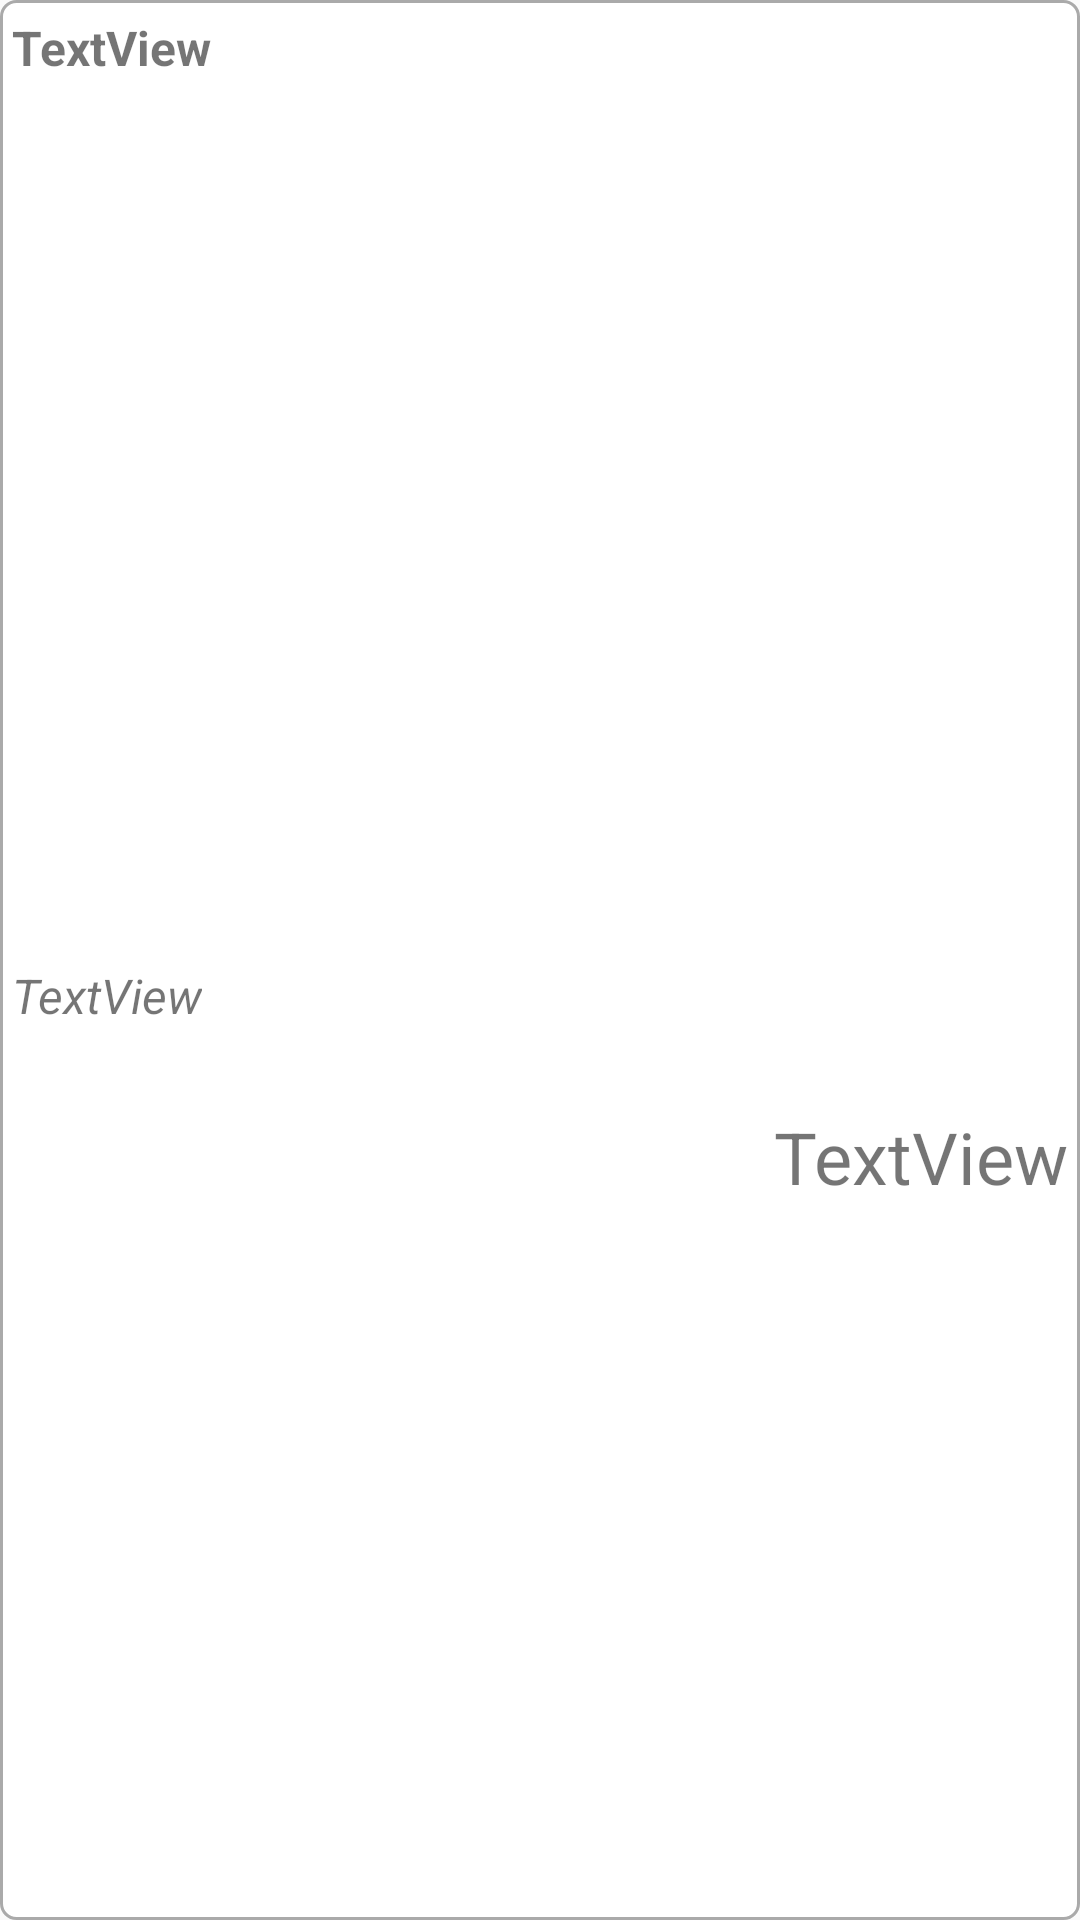

The Android layout XML behind this screen, and the referenced resources:
<!-- AndroidManifest.xml: application theme AppTheme -->
<!-- res/layout/passedtests_list_item.xml -->
<?xml version="1.0" encoding="utf-8"?>
<androidx.constraintlayout.widget.ConstraintLayout xmlns:android="http://schemas.android.com/apk/res/android"
    xmlns:app="http://schemas.android.com/apk/res-auto"
    xmlns:tools="http://schemas.android.com/tools"
    android:layout_width="match_parent"
    android:layout_height="wrap_content"
    android:background="@drawable/outside_shape">

    <TextView
        android:id="@+id/QTxt"
        android:layout_width="wrap_content"
        android:layout_height="wrap_content"
        android:layout_marginStart="4dp"
        android:layout_marginTop="5dp"
        android:text="TextView"
        android:textSize="16dp"
        android:textStyle="bold"
        app:layout_constraintStart_toStartOf="parent"
        app:layout_constraintTop_toTopOf="parent" />

    <TextView
        android:id="@+id/AnsTxt"
        android:layout_width="wrap_content"
        android:layout_height="wrap_content"
        android:layout_marginStart="4dp"
        android:layout_marginTop="5dp"
        android:layout_marginBottom="8dp"
        android:text="TextView"
        android:textSize="16dp"
        android:textStyle="italic"
        app:layout_constraintBottom_toBottomOf="parent"
        app:layout_constraintStart_toStartOf="parent"
        app:layout_constraintTop_toBottomOf="@+id/QTxt" />

    <TextView
        android:id="@+id/score_for_answ"
        android:layout_width="wrap_content"
        android:layout_height="wrap_content"
        android:layout_marginTop="6dp"
        android:layout_marginEnd="4dp"
        android:layout_marginBottom="4dp"
        android:text="TextView"
        android:textSize="24dp"
        app:layout_constraintBottom_toBottomOf="parent"
        app:layout_constraintEnd_toEndOf="parent"
        app:layout_constraintTop_toTopOf="parent"
        app:layout_constraintVertical_bias="0.608" />


</androidx.constraintlayout.widget.ConstraintLayout>
<!-- resources referenced by this layout -->
<resources>
  <!-- drawable outside_shape (drawable) -->
  <?xml version="1.0" encoding="utf-8"?>
  <shape xmlns:android="http://schemas.android.com/apk/res/android"
      android:shape="rectangle" >
      <corners
          android:radius="5dp"
          />
      <solid
          android:color="@android:color/white"
          />
      <stroke
          android:width="1dp"
          android:color="@android:color/darker_gray"
          />
  </shape>
  <style name="AppTheme" parent="Theme.AppCompat.Light.DarkActionBar">
          
          <item name="colorPrimary">@color/colorPrimary</item>
          <item name="colorPrimaryDark">@color/colorPrimaryDark</item>
          <item name="colorAccent">@color/cardview_dark_background</item>
      </style>Accen
  <color name="colorPrimary">#050f4d</color>
  <color name="colorPrimaryDark">#050f4d</color>
</resources>
